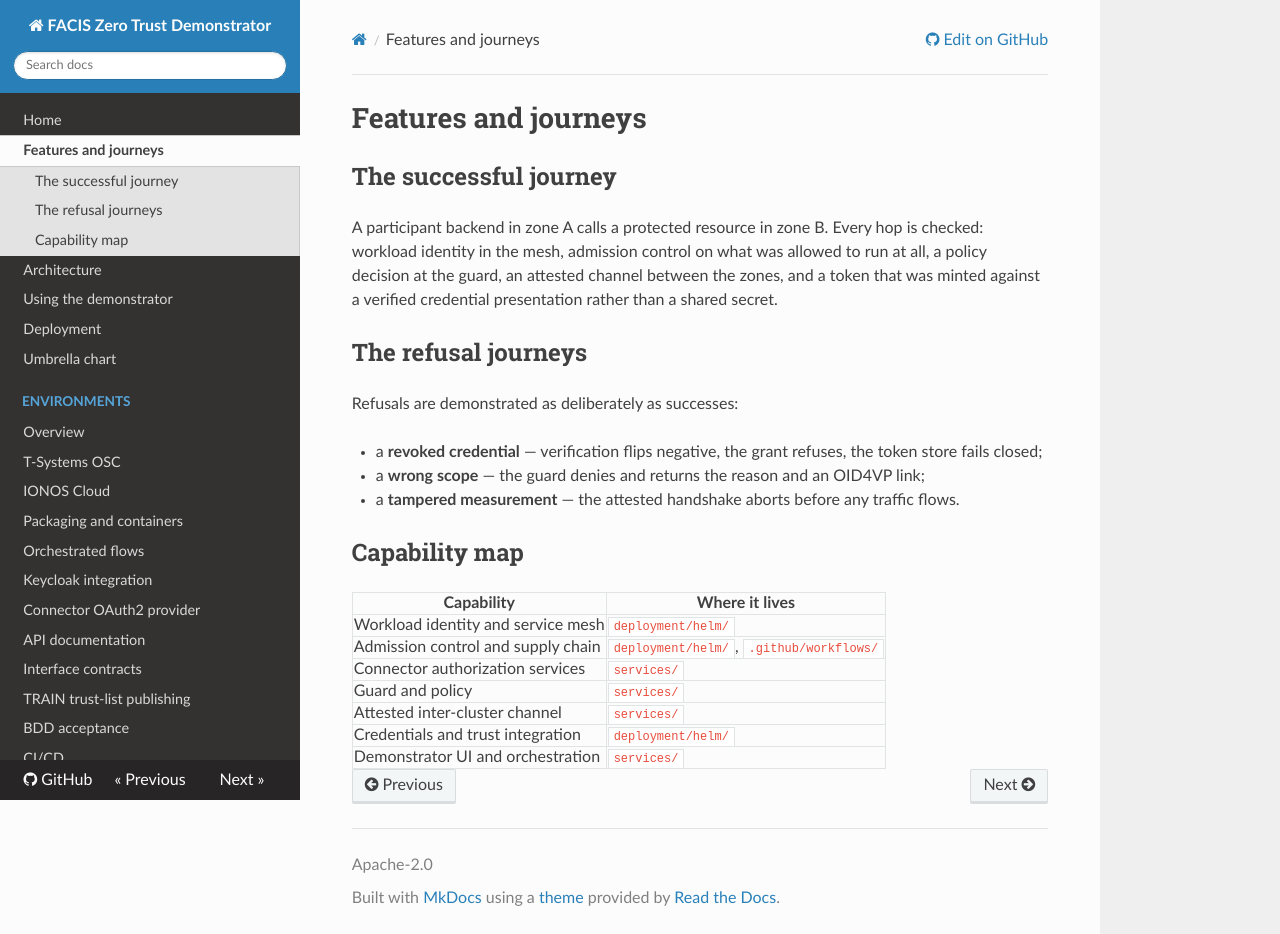

repository: amirhossainkarimzade/zero · page: features/index.html · generator: mkdocs

# Features and journeys

## The successful journey

A participant backend in zone A calls a protected resource in zone B. Every hop is checked:
workload identity in the mesh, admission control on what was allowed to run at all, a policy
decision at the guard, an attested channel between the zones, and a token that was minted against a
verified credential presentation rather than a shared secret.

## The refusal journeys

Refusals are demonstrated as deliberately as successes:

- a **revoked credential** — verification flips negative, the grant refuses, the token store fails
  closed;
- a **wrong scope** — the guard denies and returns the reason and an OID4VP link;
- a **tampered measurement** — the attested handshake aborts before any traffic flows.

## Capability map

| Capability | Where it lives |
|---|---|
| Workload identity and service mesh | `deployment/helm/` |
| Admission control and supply chain | `deployment/helm/`, `.github/workflows/` |
| Connector authorization services | `services/` |
| Guard and policy | `services/` |
| Attested inter-cluster channel | `services/` |
| Credentials and trust integration | `deployment/helm/` |
| Demonstrator UI and orchestration | `services/` |
